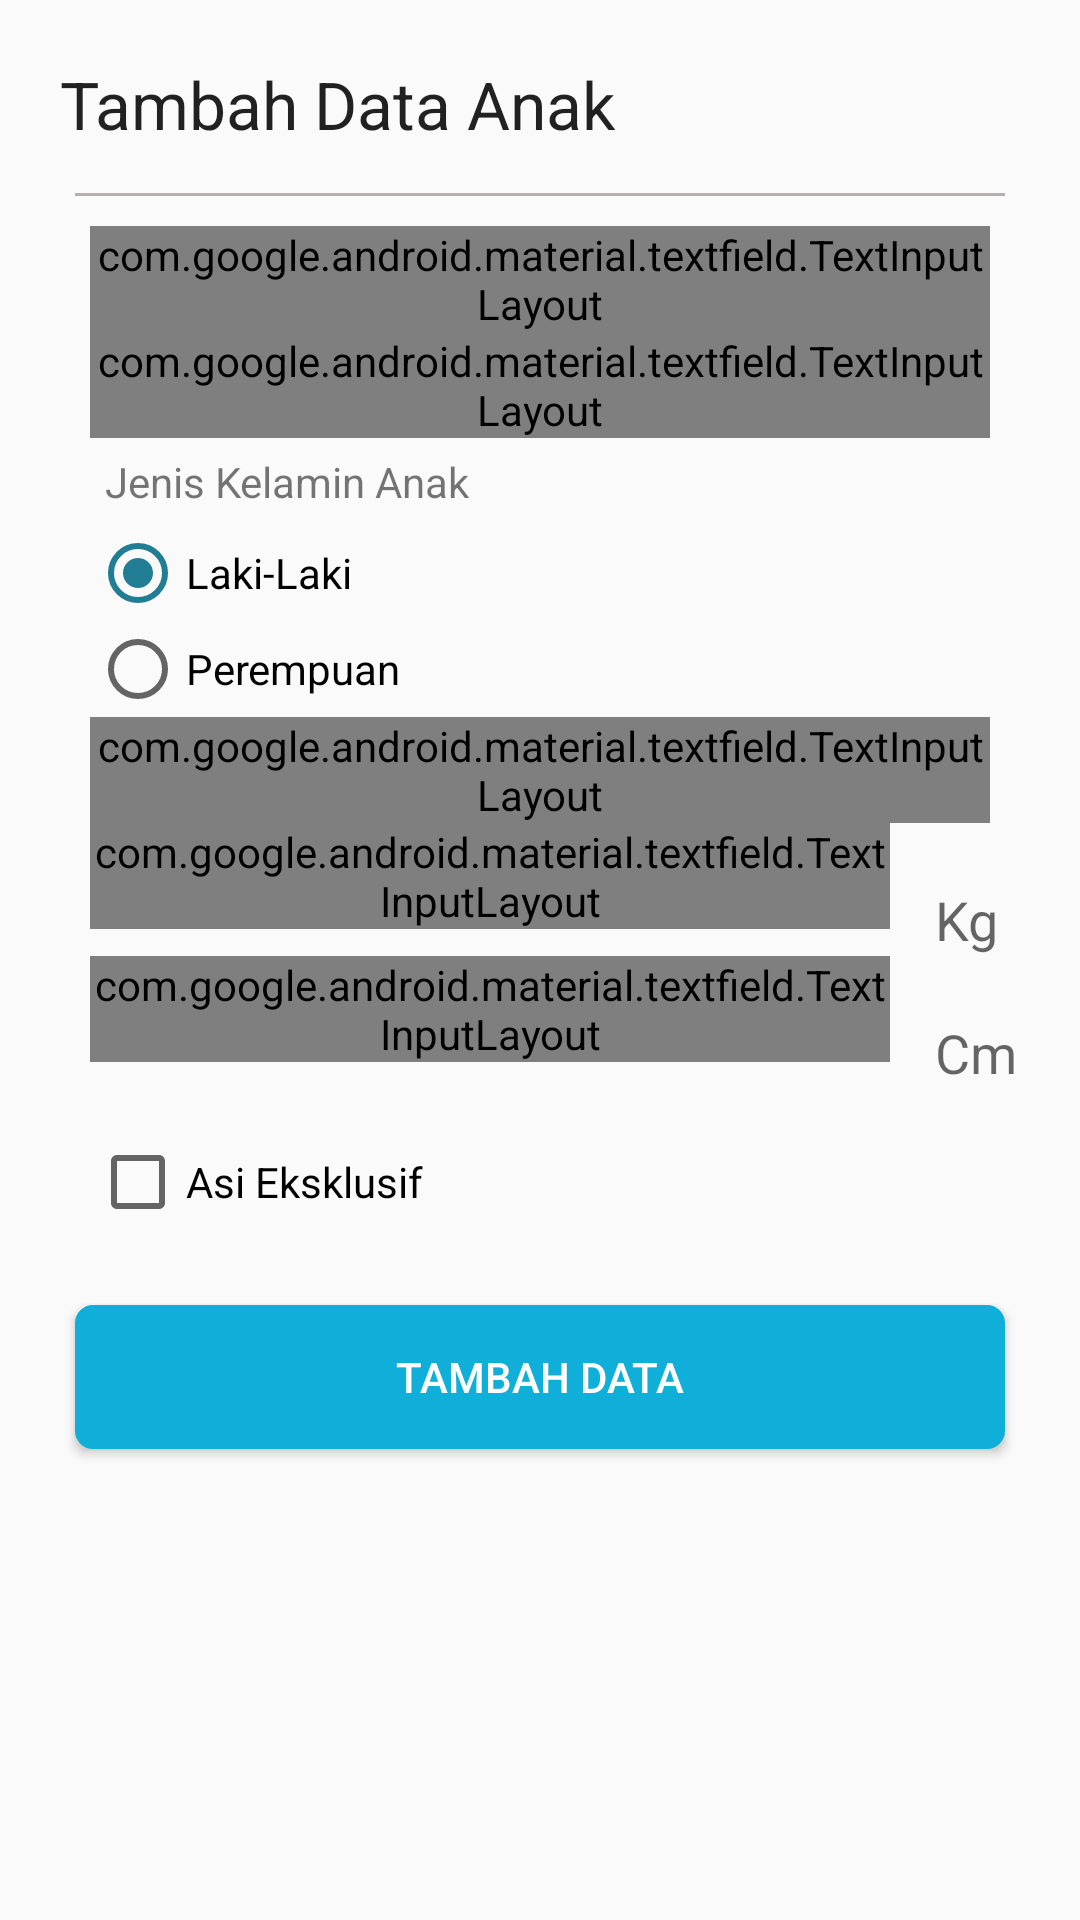

Reconstruct the res/layout file that produces this screen, plus the resources it refers to.
<!-- AndroidManifest.xml: application theme AppTheme -->
<!-- res/layout/fragment_tambah_anak.xml -->
<?xml version="1.0" encoding="utf-8"?>
<androidx.core.widget.NestedScrollView xmlns:android="http://schemas.android.com/apk/res/android"
    xmlns:tools="http://schemas.android.com/tools"
    android:layout_width="match_parent"
    android:layout_height="wrap_content"
    android:padding="15dp"
    tools:context=".UI.TambahAnakFragment.TambahAnakFragment">

    

    <RelativeLayout
        android:layout_width="match_parent"
        android:layout_height="wrap_content">


        <LinearLayout
            android:layout_width="match_parent"
            android:layout_height="wrap_content"
            android:orientation="vertical">

            <TextView
                android:layout_width="match_parent"
                android:layout_height="wrap_content"
                android:padding="5dp"
                android:text="@string/tambah_data_anak"
                android:textAppearance="@style/TextAppearance.AppCompat.Large" />

            <View
                android:layout_width="match_parent"
                android:layout_height="1dp"
                android:layout_margin="10dp"
                android:background="@color/grey" />

            <com.google.android.material.textfield.TextInputLayout
                style="@style/Widget.MaterialComponents.TextInputLayout.OutlinedBox.Dense"
                android:layout_width="match_parent"
                android:layout_height="wrap_content"
                android:layout_marginStart="15dp"
                android:layout_marginLeft="15dp"
                android:layout_marginEnd="15dp"
                android:layout_marginRight="15dp">

                <com.google.android.material.textfield.TextInputEditText
                    android:id="@+id/edtFormNIKAnak"
                    android:layout_width="match_parent"
                    android:layout_height="wrap_content"
                    android:hint="@string/nik_anak"
                    android:inputType="number" />
            </com.google.android.material.textfield.TextInputLayout>

            <com.google.android.material.textfield.TextInputLayout
                style="@style/Widget.MaterialComponents.TextInputLayout.OutlinedBox.Dense"
                android:layout_width="match_parent"
                android:layout_height="wrap_content"
                android:layout_marginStart="15dp"
                android:layout_marginLeft="15dp"
                android:layout_marginEnd="15dp"
                android:layout_marginRight="15dp">

                <com.google.android.material.textfield.TextInputEditText
                    android:id="@+id/edtFormNamaAnak"
                    android:layout_width="match_parent"
                    android:layout_height="wrap_content"
                    android:hint="@string/nama_anak" />
            </com.google.android.material.textfield.TextInputLayout>

            <TextView
                android:layout_width="match_parent"
                android:layout_height="wrap_content"
                android:layout_marginStart="15dp"
                android:layout_marginLeft="15dp"
                android:padding="5dp"
                android:text="@string/jenis_kelamin_anak" />

            <RadioGroup
                android:id="@+id/rgFormKelamin"
                android:layout_width="match_parent"
                android:layout_height="wrap_content"
                android:paddingLeft="15dp"
                android:paddingRight="15dp">

                <RadioButton
                    android:id="@+id/rbFormLaki"
                    android:layout_width="wrap_content"
                    android:layout_height="wrap_content"
                    android:checked="true"
                    android:text="@string/laki_laki" />

                <RadioButton
                    android:id="@+id/rbFormPerempuan"
                    android:layout_width="wrap_content"
                    android:layout_height="wrap_content"
                    android:text="@string/perempuan" />
            </RadioGroup>

            <com.google.android.material.textfield.TextInputLayout
                style="@style/Widget.MaterialComponents.TextInputLayout.OutlinedBox.Dense"
                android:layout_width="match_parent"
                android:layout_height="wrap_content"
                android:layout_marginStart="15dp"
                android:layout_marginLeft="15dp"
                android:layout_marginEnd="15dp"
                android:layout_marginRight="15dp">

                <com.google.android.material.textfield.TextInputEditText
                    android:id="@+id/edtFormTanggalLahirAnak"
                    android:layout_width="match_parent"
                    android:layout_height="wrap_content"
                    android:clickable="true"
                    android:drawableStart="@drawable/ic_today"
                    android:drawableLeft="@drawable/ic_today"
                    android:editable="false"
                    android:focusable="false"
                    android:hint="@string/tanggal_lahir_anak" />
            </com.google.android.material.textfield.TextInputLayout>

            <LinearLayout
                android:layout_width="match_parent"
                android:layout_height="wrap_content"
                android:orientation="vertical">

                <LinearLayout
                    android:layout_width="match_parent"
                    android:layout_height="wrap_content"
                    android:orientation="horizontal">

                    <com.google.android.material.textfield.TextInputLayout
                        android:id="@+id/textInputLayoutBeratBadan"
                        style="@style/Widget.MaterialComponents.TextInputLayout.OutlinedBox.Dense"
                        android:layout_width="0dp"
                        android:layout_weight="8"
                        android:layout_height="wrap_content"
                        android:layout_marginStart="15dp"
                        android:layout_marginLeft="15dp"
                        android:layout_marginEnd="15dp"
                        android:layout_marginRight="15dp">

                        <com.google.android.material.textfield.TextInputEditText
                            android:id="@+id/edtFormBeratBadanAnak"
                            android:layout_width="match_parent"
                            android:layout_height="wrap_content"
                            android:hint="@string/berat_badan_lahir"
                            android:inputType="number" />
                    </com.google.android.material.textfield.TextInputLayout>

                    <TextView
                        android:id="@+id/textKg"
                        android:layout_width="0dp"
                        android:layout_weight="1"
                        android:layout_height="wrap_content"
                        android:layout_marginTop="20dp"
                        android:maxLength="3"
                        android:text="@string/kg"
                        android:textAppearance="@style/TextAppearance.AppCompat.Medium" />
                </LinearLayout>
                <LinearLayout
                    android:layout_width="match_parent"
                    android:layout_height="wrap_content"
                    android:orientation="horizontal">
                <com.google.android.material.textfield.TextInputLayout
                    style="@style/Widget.MaterialComponents.TextInputLayout.OutlinedBox.Dense"
                    android:layout_width="0dp"
                    android:layout_weight="8"
                    android:layout_height="wrap_content"
                    android:layout_marginStart="15dp"
                    android:layout_marginLeft="15dp"
                    android:layout_marginEnd="15dp"
                    android:layout_marginRight="15dp">

                    <com.google.android.material.textfield.TextInputEditText
                        android:id="@+id/edtFormTinggiBadanAnak"
                        android:layout_width="match_parent"
                        android:layout_height="wrap_content"
                        android:hint="@string/tinggi_badan_lahir"
                        android:inputType="number" />
                </com.google.android.material.textfield.TextInputLayout>

                <TextView
                    android:id="@+id/textCm"
                    android:layout_width="0dp"
                    android:layout_weight="1"
                    android:layout_height="wrap_content"
                    android:layout_marginTop="20dp"
                    android:maxLength="3"
                    android:text="@string/cm"
                    android:textAppearance="@style/TextAppearance.AppCompat.Medium" />
            </LinearLayout>
            </LinearLayout>

            <CheckBox
                android:id="@+id/checkboxFormAsiEx"
                android:layout_width="match_parent"
                android:layout_height="wrap_content"
                android:layout_margin="15dp"
                android:text="@string/asi_eksklusif" />

            <Button
                android:id="@+id/btnFormTambahData"
                android:layout_width="match_parent"
                android:layout_height="wrap_content"
                android:layout_margin="10dp"
                android:background="@drawable/rectangle_blue"
                android:text="@string/tambah_data"
                android:textColor="@color/white" />

        </LinearLayout>


        
        
        
        
        
        
        

    </RelativeLayout>
</androidx.core.widget.NestedScrollView>
<!-- resources referenced by this layout -->
<resources>
  <color name="grey">#B4AFAF</color>
  <color name="white">#fff</color>
  <!-- drawable ic_today (drawable-anydpi) -->
  <vector xmlns:android="http://schemas.android.com/apk/res/android"
          android:width="24dp"
          android:height="24dp"
          android:viewportWidth="24.0"
          android:viewportHeight="24.0">
      <path
          android:fillColor="#939393"
          android:pathData="M19,3h-1L18,1h-2v2L8,3L8,1L6,1v2L5,3c-1.11,0 -1.99,0.9 -1.99,2L3,19c0,1.1 0.89,2 2,2h14c1.1,0 2,-0.9 2,-2L21,5c0,-1.1 -0.9,-2 -2,-2zM19,19L5,19L5,8h14v11zM7,10h5v5L7,15z"/>
  </vector>
  <!-- drawable rectangle_blue (drawable-xxhdpi) -->
  <shape xmlns:android="http://schemas.android.com/apk/res/android" android:id="@+id/listview_background_shape">
      <stroke android:width="2dp" android:color="#0FAFD9" />
      <padding android:left="2dp"
          android:top="2dp"
          android:right="2dp"
          android:bottom="2dp" />
      <corners android:radius="5dp" />
      <solid android:color="#0FAFD9" />
  </shape>
  <string name="asi_eksklusif">Asi Eksklusif</string>
  <string name="berat_badan_lahir">Berat Badan Lahir</string>
  <string name="cm">Cm</string>
  <string name="jenis_kelamin_anak">Jenis Kelamin Anak</string>
  <string name="kg">Kg</string>
  <string name="laki_laki">Laki-Laki</string>
  <string name="nama_anak">Nama Anak</string>
  <string name="nik_anak">NIK Anak</string>
  <string name="perempuan">Perempuan</string>
  <string name="tambah_data">Tambah Data</string>
  <string name="tambah_data_anak">Tambah Data Anak</string>
  <string name="tanggal_lahir_anak">Tanggal Lahir Anak</string>
  <string name="tinggi_badan_lahir">Tinggi Badan Lahir</string>
  <style name="AppTheme" parent="Theme.AppCompat.Light.DarkActionBar">
          
          <item name="colorPrimary">@color/colorPrimary</item>
          <item name="colorPrimaryDark">@color/colorPrimaryDark</item>
          <item name="colorAccent">@color/colorAccent</item>
      </style>
  <color name="colorPrimary">#348eb1</color>
  <color name="colorPrimaryDark">#348eb1</color>
  <color name="colorAccent">#ff207d94</color>
</resources>
